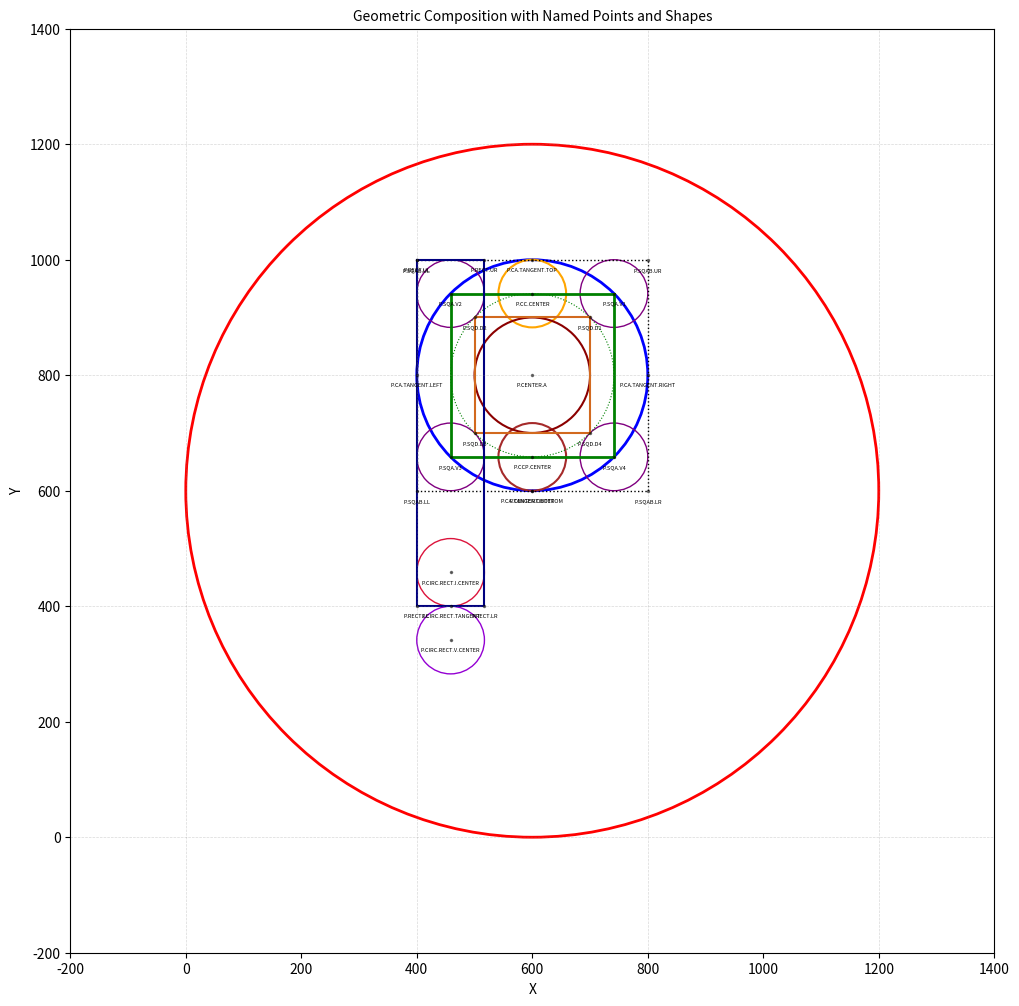

Write the Python code that produced this figure.
#!/usr/bin/env python3
"""
Complete Geometric Composition Generator with JSON Export
Creates a 1200x1200 pixel canvas with nested circles, squares, and reference elements
Outputs comprehensive JSON with all shape definitions and intersection points
Supports custom frame of reference and scaling
"""

import matplotlib.pyplot as plt
import matplotlib.patches as patches
import numpy as np
import json
import sys
from argparse import ArgumentParser


def generate_composition(scale=1.0, origin_x=0, origin_y=0):
    """
    Generate complete geometric composition with named shapes and points
    
    Args:
        scale: Scaling factor for all dimensions (default: 1.0)
        origin_x: X offset for frame of reference (default: 0)
        origin_y: Y offset for frame of reference (default: 0)
    
    Returns:
        dict: Complete composition data including shapes, points, and intersections
    """
    
    # =====================================================================
    # COMPOSITION DATA STRUCTURE
    # =====================================================================
    
    composition = {
        "metadata": {
            "canvas_width": 1200,
            "canvas_height": 1200,
            "scale": scale,
            "origin_x": origin_x,
            "origin_y": origin_y,
            "dpi": 100
        },
        "shapes": {},
        "points": {},
        "intersections": []
    }
    
    # =====================================================================
    # BASE PARAMETERS (Before scaling)
    # =====================================================================
    
    R_A = 200
    center_A_x_base, center_A_y_base = 600, 800
    side_B = 2 * R_A
    half_side = side_B / 2
    
    # Apply scaling and frame of reference
    def apply_transform(x, y):
        return (x * scale + origin_x, y * scale + origin_y)
    
    center_A_x, center_A_y = apply_transform(center_A_x_base, center_A_y_base)
    R_A_scaled = R_A * scale
    
    # =====================================================================
    # SHAPES DEFINITIONS
    # =====================================================================
    
    # Outer Circle
    outer_circle_center = apply_transform(600, 600)
    composition["shapes"]["Outer.Circle"] = {
        "type": "circle",
        "name": "Outer Circle",
        "center": {"x": outer_circle_center[0], "y": outer_circle_center[1]},
        "radius": 600 * scale,
        "color": "red",
        "linewidth": 2,
        "style": "solid"
    }
    
    # Circ.A
    composition["shapes"]["Circ.A"] = {
        "type": "circle",
        "name": "Circ.A",
        "center": {"x": center_A_x, "y": center_A_y},
        "radius": R_A_scaled,
        "color": "blue",
        "linewidth": 2,
        "style": "solid"
    }
    
    # Square.B
    square_B_left = (600 - half_side) * scale + origin_x
    square_B_right = (600 + half_side) * scale + origin_x
    square_B_bottom = (800 - half_side) * scale + origin_y
    square_B_top = (800 + half_side) * scale + origin_y
    
    composition["shapes"]["Square.B"] = {
        "type": "square",
        "name": "Square.B",
        "origin": {"x": square_B_left, "y": square_B_top},
        "width": side_B * scale,
        "height": side_B * scale,
        "vertices": {
            "upper_left": {"x": square_B_left, "y": square_B_top},
            "upper_right": {"x": square_B_right, "y": square_B_top},
            "lower_left": {"x": square_B_left, "y": square_B_bottom},
            "lower_right": {"x": square_B_right, "y": square_B_bottom}
        },
        "color": "black",
        "linewidth": 1,
        "style": "dotted"
    }
    
    # Square.A vertices (inscribed in Circ.A)
    inradius_square_A = R_A_scaled / np.sqrt(2)
    angles = np.array([45, 135, 225, 315]) * np.pi / 180
    vertices_x_base = 600 + 200 * np.cos(angles)
    vertices_y_base = 800 + 200 * np.sin(angles)
    
    vertices_x = vertices_x_base * scale + origin_x
    vertices_y = vertices_y_base * scale + origin_y
    
    composition["shapes"]["Square.A"] = {
        "type": "square",
        "name": "Square.A",
        "center": {"x": center_A_x, "y": center_A_y},
        "vertices": {
            "V1_right": {"x": float(vertices_x[0]), "y": float(vertices_y[0])},
            "V2_top_left": {"x": float(vertices_x[1]), "y": float(vertices_y[1])},
            "V3_bottom_left": {"x": float(vertices_x[2]), "y": float(vertices_y[2])},
            "V4_bottom_right": {"x": float(vertices_x[3]), "y": float(vertices_y[3])}
        },
        "color": "green",
        "linewidth": 2,
        "style": "solid"
    }
    
    # Vertex circles at Square.A vertices
    vertex_circle_radius = None
    for i, (vx, vy) in enumerate(zip(vertices_x, vertices_y)):
        dist_to_left = vx - square_B_left
        dist_to_right = square_B_right - vx
        dist_to_bottom = vy - square_B_bottom
        dist_to_top = square_B_top - vy
        radius = min(dist_to_left, dist_to_right, dist_to_bottom, dist_to_top)
        
        if i == 0:
            vertex_circle_radius = radius
            top_vertex_y = vy
        
        vertex_names = ["Circ.V1", "Circ.V2", "Circ.V3", "Circ.V4"]
        composition["shapes"][vertex_names[i]] = {
            "type": "circle",
            "name": vertex_names[i],
            "center": {"x": float(vx), "y": float(vy)},
            "radius": float(radius),
            "color": "purple",
            "linewidth": 1,
            "style": "solid"
        }
    
    # Circ.C (top)
    bottom_vertex_y = vertices_y[2]
    composition["shapes"]["Circ.C"] = {
        "type": "circle",
        "name": "Circ.C",
        "center": {"x": center_A_x, "y": float(top_vertex_y)},
        "radius": float(vertex_circle_radius),
        "color": "orange",
        "linewidth": 1.5,
        "style": "solid"
    }
    
    # Circ.C' (bottom)
    composition["shapes"]["Circ.C'"] = {
        "type": "circle",
        "name": "Circ.C'",
        "center": {"x": center_A_x, "y": float(bottom_vertex_y)},
        "radius": float(vertex_circle_radius),
        "color": "brown",
        "linewidth": 1.5,
        "style": "solid"
    }
    
    # Green dotted circle (bounds of Square.A)
    composition["shapes"]["Circ.Bounds.A"] = {
        "type": "circle",
        "name": "Circle touching Square.A bounds",
        "center": {"x": center_A_x, "y": center_A_y},
        "radius": float(inradius_square_A),
        "color": "green",
        "linewidth": 0.8,
        "style": "dotted"
    }
    
    # Square.D
    square_D_vertices = [
        (center_A_x + inradius_square_A/np.sqrt(2), center_A_y + inradius_square_A/np.sqrt(2)),
        (center_A_x - inradius_square_A/np.sqrt(2), center_A_y + inradius_square_A/np.sqrt(2)),
        (center_A_x - inradius_square_A/np.sqrt(2), center_A_y - inradius_square_A/np.sqrt(2)),
        (center_A_x + inradius_square_A/np.sqrt(2), center_A_y - inradius_square_A/np.sqrt(2))
    ]
    
    composition["shapes"]["Square.D"] = {
        "type": "square",
        "name": "Square.D",
        "center": {"x": center_A_x, "y": center_A_y},
        "vertices": {
            "D1_top_right": {"x": float(square_D_vertices[0][0]), "y": float(square_D_vertices[0][1])},
            "D2_top_left": {"x": float(square_D_vertices[1][0]), "y": float(square_D_vertices[1][1])},
            "D3_bottom_left": {"x": float(square_D_vertices[2][0]), "y": float(square_D_vertices[2][1])},
            "D4_bottom_right": {"x": float(square_D_vertices[3][0]), "y": float(square_D_vertices[3][1])}
        },
        "color": "chocolate",
        "linewidth": 1.5,
        "style": "solid"
    }
    
    # Circ.D
    inradius_square_D = inradius_square_A / np.sqrt(2)  # = R_A / 2
    composition["shapes"]["Circ.D"] = {
        "type": "circle",
        "name": "Circ.D",
        "center": {"x": center_A_x, "y": center_A_y},
        "radius": float(inradius_square_D),
        "color": "darkred",
        "linewidth": 1.5,
        "style": "solid"
    }
    
    # Rectangle
    rect_width = 2 * vertex_circle_radius
    rect_height = 3 * R_A * scale  # = 6 × inradius_square_A
    rect_origin_x = square_B_left
    rect_origin_y = square_B_top
    rect_y_position = rect_origin_y - rect_height
    
    composition["shapes"]["Rect.1"] = {
        "type": "rectangle",
        "name": "Rectangle",
        "origin": {"x": float(rect_origin_x), "y": float(rect_origin_y)},
        "width": float(rect_width),
        "height": float(rect_height),
        "vertices": {
            "upper_left": {"x": float(rect_origin_x), "y": float(rect_origin_y)},
            "upper_right": {"x": float(rect_origin_x + rect_width), "y": float(rect_origin_y)},
            "lower_left": {"x": float(rect_origin_x), "y": float(rect_y_position)},
            "lower_right": {"x": float(rect_origin_x + rect_width), "y": float(rect_y_position)}
        },
        "color": "navy",
        "linewidth": 1.5,
        "style": "solid"
    }
    
    # Vertex circle at rectangle bottom (external)
    circ_rect_center_x = rect_origin_x + rect_width / 2
    circ_rect_center_y = rect_y_position - vertex_circle_radius
    
    composition["shapes"]["Circ.Rect.V"] = {
        "type": "circle",
        "name": "Vertex circle at rectangle bottom",
        "center": {"x": float(circ_rect_center_x), "y": float(circ_rect_center_y)},
        "radius": float(vertex_circle_radius),
        "color": "darkviolet",
        "linewidth": 1,
        "style": "solid"
    }
    
    # Inscribed circle in rectangle (tangent to bottom)
    circ_inscribed_rect_center_y = rect_y_position + vertex_circle_radius
    
    composition["shapes"]["Circ.Rect.I"] = {
        "type": "circle",
        "name": "Inscribed circle in rectangle",
        "center": {"x": float(circ_rect_center_x), "y": float(circ_inscribed_rect_center_y)},
        "radius": float(vertex_circle_radius),
        "color": "crimson",
        "linewidth": 1,
        "style": "solid"
    }
    
    # =====================================================================
    # NAMED POINTS (Tangent and intersection points)
    # =====================================================================
    
    points = {
        # Centers
        "P.CENTER.A": {"x": center_A_x, "y": center_A_y, "description": "Circ.A center"},
        "P.CENTER.OUTER": {"x": outer_circle_center[0], "y": outer_circle_center[1], "description": "Outer Circle center"},
        
        # Square.B corners (also Circ.A tangent points)
        "P.SQAB.UL": {"x": square_B_left, "y": square_B_top, "description": "Square.B upper left"},
        "P.SQAB.UR": {"x": square_B_right, "y": square_B_top, "description": "Square.B upper right"},
        "P.SQAB.LL": {"x": square_B_left, "y": square_B_bottom, "description": "Square.B lower left"},
        "P.SQAB.LR": {"x": square_B_right, "y": square_B_bottom, "description": "Square.B lower right"},
        
        # Circ.A tangent points with Square.B
        "P.CA.TANGENT.BOTTOM": {"x": center_A_x, "y": square_B_bottom, "description": "Circ.A tangent Square.B bottom"},
        "P.CA.TANGENT.TOP": {"x": center_A_x, "y": square_B_top, "description": "Circ.A tangent Square.B top"},
        "P.CA.TANGENT.LEFT": {"x": square_B_left, "y": center_A_y, "description": "Circ.A tangent Square.B left"},
        "P.CA.TANGENT.RIGHT": {"x": square_B_right, "y": center_A_y, "description": "Circ.A tangent Square.B right"},
        
        # Square.A vertices (Circ.A intersections)
        "P.SQA.V1": {"x": float(vertices_x[0]), "y": float(vertices_y[0]), "description": "Square.A vertex 1 (right)"},
        "P.SQA.V2": {"x": float(vertices_x[1]), "y": float(vertices_y[1]), "description": "Square.A vertex 2 (top-left)"},
        "P.SQA.V3": {"x": float(vertices_x[2]), "y": float(vertices_y[2]), "description": "Square.A vertex 3 (bottom-left)"},
        "P.SQA.V4": {"x": float(vertices_x[3]), "y": float(vertices_y[3]), "description": "Square.A vertex 4 (bottom-right)"},
        
        # Circ.C tangent point
        "P.CC.CENTER": {"x": center_A_x, "y": float(top_vertex_y), "description": "Circ.C center"},
        
        # Circ.C' tangent point
        "P.CCP.CENTER": {"x": center_A_x, "y": float(bottom_vertex_y), "description": "Circ.C' center"},
        
        # Square.D vertices
        "P.SQD.D1": {"x": float(square_D_vertices[0][0]), "y": float(square_D_vertices[0][1]), "description": "Square.D vertex D1"},
        "P.SQD.D2": {"x": float(square_D_vertices[1][0]), "y": float(square_D_vertices[1][1]), "description": "Square.D vertex D2"},
        "P.SQD.D3": {"x": float(square_D_vertices[2][0]), "y": float(square_D_vertices[2][1]), "description": "Square.D vertex D3"},
        "P.SQD.D4": {"x": float(square_D_vertices[3][0]), "y": float(square_D_vertices[3][1]), "description": "Square.D vertex D4"},
        
        # Rectangle corners
        "P.RECT.UL": {"x": float(rect_origin_x), "y": float(rect_origin_y), "description": "Rectangle upper left"},
        "P.RECT.UR": {"x": float(rect_origin_x + rect_width), "y": float(rect_origin_y), "description": "Rectangle upper right"},
        "P.RECT.LL": {"x": float(rect_origin_x), "y": float(rect_y_position), "description": "Rectangle lower left"},
        "P.RECT.LR": {"x": float(rect_origin_x + rect_width), "y": float(rect_y_position), "description": "Rectangle lower right"},
        
        # Rectangle circles tangent points
        "P.CIRC.RECT.V.CENTER": {"x": float(circ_rect_center_x), "y": float(circ_rect_center_y), "description": "Vertex circle at rectangle bottom center"},
        "P.CIRC.RECT.I.CENTER": {"x": float(circ_rect_center_x), "y": float(circ_inscribed_rect_center_y), "description": "Inscribed circle in rectangle center"},
        "P.CIRC.RECT.TANGENT": {"x": float(circ_rect_center_x), "y": float(rect_y_position), "description": "Both rectangle circles tangent point"},
    }
    
    composition["points"] = points
    
    # =====================================================================
    # INTERSECTION RECORDS
    # =====================================================================
    
    intersections = [
        {"name": "Circ.A ∩ Square.A", "point": "P.SQA.V1", "shapes": ["Circ.A", "Square.A"]},
        {"name": "Circ.A ∩ Square.A", "point": "P.SQA.V2", "shapes": ["Circ.A", "Square.A"]},
        {"name": "Circ.A ∩ Square.A", "point": "P.SQA.V3", "shapes": ["Circ.A", "Square.A"]},
        {"name": "Circ.A ∩ Square.A", "point": "P.SQA.V4", "shapes": ["Circ.A", "Square.A"]},
        
        {"name": "Circ.A tangent Square.B", "point": "P.CA.TANGENT.BOTTOM", "shapes": ["Circ.A", "Square.B"]},
        {"name": "Circ.A tangent Square.B", "point": "P.CA.TANGENT.TOP", "shapes": ["Circ.A", "Square.B"]},
        {"name": "Circ.A tangent Square.B", "point": "P.CA.TANGENT.LEFT", "shapes": ["Circ.A", "Square.B"]},
        {"name": "Circ.A tangent Square.B", "point": "P.CA.TANGENT.RIGHT", "shapes": ["Circ.A", "Square.B"]},
        
        {"name": "Circ.Rect.V tangent Rect.1", "point": "P.CIRC.RECT.TANGENT", "shapes": ["Circ.Rect.V", "Rect.1"]},
        {"name": "Circ.Rect.I tangent Rect.1", "point": "P.CIRC.RECT.TANGENT", "shapes": ["Circ.Rect.I", "Rect.1"]},
    ]
    
    composition["intersections"] = intersections
    
    return composition


def create_figure(composition, output_file="geometric_composition.png"):
    """Create and save matplotlib figure from composition data"""
    
    scale = composition["metadata"]["scale"]
    origin_x = composition["metadata"]["origin_x"]
    origin_y = composition["metadata"]["origin_y"]
    
    # Create figure
    dpi = 100
    fig_size = 1200 / dpi
    fig, ax = plt.subplots(figsize=(fig_size, fig_size), dpi=dpi)
    
    ax.set_xlim(-200, 1400)
    ax.set_ylim(-200, 1400)
    ax.set_aspect('equal')
    
    # Draw shapes from composition
    for shape_id, shape in composition["shapes"].items():
        if shape["type"] == "circle":
            circle = patches.Circle(
                (shape["center"]["x"], shape["center"]["y"]),
                shape["radius"],
                linewidth=shape["linewidth"],
                edgecolor=shape["color"],
                facecolor='none',
                linestyle=shape["style"]
            )
            ax.add_patch(circle)
        
        elif shape["type"] == "square":
            verts = shape.get("vertices", {})
            if "upper_left" in verts:
                ul, ur = verts["upper_left"], verts["upper_right"]
                ll, lr = verts["lower_left"], verts["lower_right"]
                sq_x = [ul["x"], ur["x"], lr["x"], ll["x"], ul["x"]]
                sq_y = [ul["y"], ur["y"], lr["y"], ll["y"], ul["y"]]
            elif "V1_right" in verts:
                vs = [verts["V1_right"], verts["V2_top_left"],
                      verts["V3_bottom_left"], verts["V4_bottom_right"]]
                sq_x = [v["x"] for v in vs] + [vs[0]["x"]]
                sq_y = [v["y"] for v in vs] + [vs[0]["y"]]
            elif "D1_top_right" in verts:
                vs = [verts["D1_top_right"], verts["D2_top_left"],
                      verts["D3_bottom_left"], verts["D4_bottom_right"]]
                sq_x = [v["x"] for v in vs] + [vs[0]["x"]]
                sq_y = [v["y"] for v in vs] + [vs[0]["y"]]
            else:
                continue
            ax.plot(sq_x, sq_y, color=shape["color"], linewidth=shape["linewidth"], linestyle=shape["style"])
        
        elif shape["type"] == "rectangle":
            ul = shape["vertices"]["upper_left"]
            ur = shape["vertices"]["upper_right"]
            ll = shape["vertices"]["lower_left"]
            lr = shape["vertices"]["lower_right"]
            
            rect_x = [ul["x"], ur["x"], lr["x"], ll["x"], ul["x"]]
            rect_y = [ul["y"], ur["y"], lr["y"], ll["y"], ul["y"]]
            ax.plot(rect_x, rect_y, color=shape["color"], linewidth=shape["linewidth"], linestyle=shape["style"])
    
    # Mark all named points
    for point_id, point in composition["points"].items():
        ax.plot(point["x"], point["y"], 'k.', markersize=3, alpha=0.5)
        ax.text(point["x"], point["y"]-20, point_id, fontsize=4, ha='center', fontweight='light')
    
    # Grid
    for x in np.arange(0, 1201, 400):
        ax.axvline(x=x, color='gray', linewidth=0.5, alpha=0.3, linestyle='--')
    for y in np.arange(0, 1201, 400):
        ax.axhline(y=y, color='gray', linewidth=0.5, alpha=0.3, linestyle='--')
    
    ax.set_title('Geometric Composition with Named Points and Shapes', fontsize=10)
    ax.set_xlabel('X')
    ax.set_ylabel('Y')
    
    plt.savefig(output_file, dpi=dpi, bbox_inches='tight', facecolor='white')
    print(f"Figure saved to {output_file}")
    plt.close()


def main():
    # Parse command line arguments
    parser = ArgumentParser(description='Generate geometric composition with JSON export')
    parser.add_argument('--scale', type=float, default=1.0, help='Scale factor (default: 1.0)')
    parser.add_argument('--origin-x', type=float, default=0, help='X offset for frame of reference (default: 0)')
    parser.add_argument('--origin-y', type=float, default=0, help='Y offset for frame of reference (default: 0)')
    parser.add_argument('--output-json', type=str, default='composition.json', help='JSON output file')
    parser.add_argument('--output-png', type=str, default='geometric_composition.png', help='PNG output file')
    parser.add_argument('--no-figure', action='store_true', help='Skip figure generation')
    
    args = parser.parse_args()
    
    # Generate composition
    print(f"Generating composition with scale={args.scale}, origin=({args.origin_x}, {args.origin_y})")
    composition = generate_composition(scale=args.scale, origin_x=args.origin_x, origin_y=args.origin_y)
    
    # Save JSON
    with open(args.output_json, 'w') as f:
        json.dump(composition, f, indent=2)
    print(f"Composition saved to {args.output_json}")
    
    # Create figure
    if not args.no_figure:
        create_figure(composition, args.output_png)
    
    # Print summary
    print(f"\n=== COMPOSITION SUMMARY ===")
    print(f"Shapes: {len(composition['shapes'])}")
    print(f"Named points: {len(composition['points'])}")
    print(f"Intersections: {len(composition['intersections'])}")
    
    # Print all points
    print(f"\n=== ALL NAMED POINTS ===")
    for point_id, point in composition["points"].items():
        print(f"{point_id}: ({point['x']:.2f}, {point['y']:.2f}) - {point['description']}")
    
    # Print all intersections
    print(f"\n=== INTERSECTIONS ===")
    for intersection in composition["intersections"]:
        print(f"{intersection['name']} at {intersection['point']}: {', '.join(intersection['shapes'])}")


def generate_p_derivation_report(output_file="p_derivation_report.md"):
    """
    Generate a full report showing how the P logo is derived
    from the geometric composition via the √2 chain.
    """
    import numpy as np

    # ── Free parameter ────────────────────────────────────────
    R_GREEN = 1.2303
    R_BLUE = R_GREEN / np.sqrt(2)
    R_GOLD = R_GREEN * np.sqrt(2)
    R_VERTEX = R_GOLD - R_GREEN
    CX, CY = 0.3504, 0.8694

    # ── Composition scale for P mapping ──────────────────────────
    scale = R_BLUE / 100.0

    # ── Rectangle ─────────────────────────────────────────────
    RECT_W = 2 * R_VERTEX
    RECT_H = 6 * R_BLUE  # = 3 * R_GOLD
    RECT_TOP = CY + R_GOLD
    RECT_BOT = RECT_TOP - RECT_H
    RECT_LEFT = CX - R_GOLD
    RECT_RIGHT = RECT_LEFT + RECT_W
    NIB_CX = CX - R_GREEN
    NIB_CIRC_CY = RECT_BOT + R_VERTEX
    NIB_TIP_Y = RECT_BOT - R_VERTEX

    # ── Node derivation table ─────────────────────────────────
    _g45 = R_GREEN / np.sqrt(2)
    _n21_angle = np.arctan2(R_GOLD, 0.77 - CX)
    node_defs = [
        (0,  CX-R_GOLD, CY+R_GOLD, "P.SQAB.UL", "Square.B upper-left corner", "SC.x − R_GOLD, SC.y + R_GOLD"),
        (1,  CX, CY+R_GOLD, "P.CENTER.A / P.SQAB top", "Center x, Square.B top edge", "SC.x, SC.y + R_GOLD"),
        (2,  CX+_g45, CY+_g45, "P.SQD.D1", "Square.D vertex at 45°", "SC.x + R_GREEN/√2, SC.y + R_GREEN/√2"),
        (3,  CX, CY-R_BLUE, "Circ.D tangent", "Circ.D tangent bottom", "SC.x, SC.y − R_BLUE"),
        (4,  CX-R_GREEN, CY+R_GREEN, "P.SQA.V2", "Square.A left x, Circ.Bounds.A top y", "SC.x − R_GREEN, SC.y + R_GREEN"),
        (5,  CX, CY+R_BLUE, "Circ.D tangent", "Circ.D tangent top", "SC.x, SC.y + R_BLUE"),
        (6,  CX+R_BLUE, CY, "Circ.D tangent", "Circ.D tangent right", "SC.x + R_BLUE, SC.y"),
        (7,  CX-R_GOLD, CY-R_BLUE, "P.SQAB left / Circ.D", "Square.B left x, Circ.D bottom y", "SC.x − R_GOLD, SC.y − R_BLUE"),
        (8,  RECT_RIGHT, CY-R_BLUE, "P.RECT.UR", "Rect.1 right x, Circ.D bottom y", "RECT_RIGHT, SC.y − R_BLUE"),
        (9,  CX-R_GREEN, CY-R_GREEN, "P.SQA.V3", "Square.A left x, Circ.Bounds.A bottom y", "SC.x − R_GREEN, SC.y − R_GREEN"),
        (10, RECT_RIGHT, CY-R_GOLD, "P.RECT.LR", "Rect.1 right x, Square.B bottom y", "RECT_RIGHT, SC.y − R_GOLD"),
        (11, CX-R_GOLD, CY-R_GOLD, "P.SQAB.LL", "Square.B lower-left corner", "SC.x − R_GOLD, SC.y − R_GOLD"),
        (12, NIB_CX, NIB_CIRC_CY+R_VERTEX, "Circ.Rect.I top", "Inscribed nib circle top", "NIB_CX, RECT_BOT + 2×R_VERTEX"),
        (13, NIB_CX, NIB_CIRC_CY, "P.CIRC.RECT.I.CENTER", "Inscribed nib circle center", "NIB_CX, RECT_BOT + R_VERTEX"),
        (14, NIB_CX, NIB_TIP_Y, "P.CIRC.RECT.V.CENTER", "External vertex circle center (nib tip)", "NIB_CX, RECT_BOT − R_VERTEX"),
        (15, RECT_RIGHT, CY+R_BLUE, "P.RECT.UR", "Rect.1 right x, Circ.D top y", "RECT_RIGHT, SC.y + R_BLUE"),
        (16, RECT_RIGHT, CY-R_GOLD, "P.RECT.LR", "Rect.1 right x, Circ.A bottom y", "RECT_RIGHT, SC.y − R_GOLD"),
        (17, CX, CY-R_GOLD, "P.CA.TANGENT.BOTTOM", "Circ.A tangent bottom", "SC.x, SC.y − R_GOLD"),
        (18, CX, CY-R_GREEN, "Circ.Bounds.A tangent", "Circ.Bounds.A tangent bottom", "SC.x, SC.y − R_GREEN"),
        (19, CX, CY+R_GREEN, "Circ.Bounds.A tangent", "Circ.Bounds.A tangent top", "SC.x, SC.y + R_GREEN"),
        (20, CX+R_GOLD, CY, "P.CA.TANGENT.RIGHT", "Circ.A tangent right", "SC.x + R_GOLD, SC.y"),
        (21, CX+R_GOLD*np.cos(_n21_angle), CY+R_GOLD*np.sin(_n21_angle), "On Circ.A", "On Gold circle at ~76.4°", f"SC + R_GOLD × (cos {np.degrees(_n21_angle):.1f}°, sin {np.degrees(_n21_angle):.1f}°)"),
        (22, CX+_g45, CY-_g45, "P.SQD.D4", "Square.D vertex at 315°", "SC.x + R_GREEN/√2, SC.y − R_GREEN/√2"),
    ]

    lines = []
    def w(s=""): lines.append(s)

    w("# Geometric Derivation of the Letter P")
    w()
    w("> Every coordinate derived from a single free parameter via the √2 chain")
    w("> and the geometric composition (geometric_composition_final.py).")
    w()
    w("## 1. Free Parameters")
    w()
    w(f"| Parameter | Value | Description |")
    w(f"|-----------|-------|-------------|")
    w(f"| **SC** | ({CX}, {CY}) | Shared center of all three concentric circles |")
    w(f"| **R_GREEN** | {R_GREEN} | Radius of the primary circle (Circ.Bounds.A) |")
    w()
    w("These are the **only two free inputs**. Everything else is computed.")
    w()

    w("## 2. The √2 Chain")
    w()
    w("Three concentric circles, each related by √2:")
    w()
    w("```")
    w(f"  R_BLUE  = R_GREEN / √2  = {R_GREEN} / {np.sqrt(2):.4f} = {R_BLUE:.4f}")
    w(f"  R_GREEN = (free param)   = {R_GREEN}")
    w(f"  R_GOLD  = R_GREEN × √2  = {R_GREEN} × {np.sqrt(2):.4f} = {R_GOLD:.4f}")
    w("```")
    w()
    w("### Composition Mapping")
    w()
    w("| Composition Shape | Radius | P Logo Circle | P Radius |")
    w("|-------------------|--------|---------------|----------|")
    w(f"| Circ.D (R=100) | 100 | Blue (inner) | {R_BLUE:.4f} |")
    w(f"| Circ.Bounds.A (R=100√2) | {100*np.sqrt(2):.2f} | Green (mid) | {R_GREEN:.4f} |")
    w(f"| Circ.A (R=200) | 200 | Gold (outer) | {R_GOLD:.4f} |")
    w()
    w(f"Scale factor: R_BLUE / 100 = **{scale:.6f}**")
    w()

    w("## 3. Derived Constants")
    w()
    w(f"| Constant | Formula | Value |")
    w(f"|----------|---------|-------|")
    w(f"| R_VERTEX | R_GOLD − R_GREEN = R_GREEN(√2−1) | {R_VERTEX:.4f} |")
    w(f"| Rect.1 width | 2 × R_VERTEX | {RECT_W:.4f} |")
    w(f"| Rect.1 height | 6 × R_BLUE = 3 × R_GOLD | {RECT_H:.4f} |")
    w(f"| Rect.1 top | SC.y + R_GOLD | {RECT_TOP:.4f} |")
    w(f"| Rect.1 bottom | Rect.1 top − Rect.1 height | {RECT_BOT:.4f} |")
    w(f"| Rect.1 left | SC.x − R_GOLD | {RECT_LEFT:.4f} |")
    w(f"| Rect.1 right | Rect.1 left + Rect.1 width | {RECT_RIGHT:.4f} |")
    w(f"| Nib center x | SC.x − R_GREEN | {NIB_CX:.4f} |")
    w(f"| Circ.Rect.I center y | Rect.1 bottom + R_VERTEX | {NIB_CIRC_CY:.4f} |")
    w(f"| Circ.Rect.V center y (nib tip) | Rect.1 bottom − R_VERTEX | {NIB_TIP_Y:.4f} |")
    w()

    w("## 4. Geometric Shapes")
    w()
    w("### 4.1 Concentric Circles (from SC)")
    w()
    w(f"| Circle | Role | Center | Radius |")
    w(f"|--------|------|--------|--------|")
    w(f"| Blue (Circ.D) | Inner bowl | ({CX}, {CY}) | {R_BLUE:.4f} |")
    w(f"| Green (Circ.Bounds.A) | Primary circle | ({CX}, {CY}) | {R_GREEN:.4f} |")
    w(f"| Gold (Circ.A) | Outer bowl | ({CX}, {CY}) | {R_GOLD:.4f} |")
    w()

    w("### 4.2 Squares")
    w()
    w(f"**Square.B** — circumscribed around Gold (Circ.A):")
    w(f"  - Bounds: x=[{CX-R_GOLD:.4f}, {CX+R_GOLD:.4f}], y=[{CY-R_GOLD:.4f}, {CY+R_GOLD:.4f}]")
    w()
    w(f"**Square.A** — inscribed in Gold (Circ.A), 45° rotated:")
    w(f"  - Side length = R_GOLD × √2 = {R_GOLD * np.sqrt(2):.4f}")
    w(f"  - Sides at SC ± R_GREEN = ±{R_GREEN:.4f}")
    w()
    w(f"**Square.D** — inscribed in Green (Circ.Bounds.A), 45° rotated:")
    w(f"  - Sides at SC ± R_BLUE = ±{R_BLUE:.4f}")
    w()

    w("### 4.3 Rectangle (Rect.1) — P Pole/Stem")
    w()
    w(f"  - Origin: Square.B upper-left ({RECT_LEFT:.4f}, {RECT_TOP:.4f})")
    w(f"  - Width: 2 × R_VERTEX = {RECT_W:.4f}")
    w(f"  - Height: 6 × R_BLUE = {RECT_H:.4f}")
    w()

    w("### 4.4 Arcs")
    w()
    w(f"| Arc | Radius | Start | End | Sweep | Derived from |")
    w(f"|-----|--------|-------|-----|-------|--------------|")
    w(f"| Green | {R_GREEN:.4f} | −90° | +90° | π (semicircle) | N18 → N19 (tangent to tangent) |")
    w(f"| Blue | {R_BLUE:.4f} | −90° | +90° | π (semicircle) | N3 → N5 (tangent to tangent) |")
    w(f"| Gold | {R_GOLD:.4f} | −90° | +76.4° | {np.degrees(_n21_angle) + 90:.1f}° | N17 → N21 (tangent to Gold circle) |")
    w()

    w("## 5. Node Derivation (22 nodes)")
    w()
    w("Every node's (x, y) is a function of SC and the √2 chain radii:")
    w()
    w(f"| Node | X | Y | Composition Point | Formula |")
    w(f"|------|---|---|-------------------|---------|")
    for idx, x, y, point, desc, formula in node_defs:
        w(f"| N{idx} | {x:.4f} | {y:.4f} | {point} | `{formula}` |")
    w()

    w("### Node Provenance Summary")
    w()
    w(f"| Source | Count | Nodes |")
    w(f"|--------|-------|-------|")
    w(f"| Blue (Circ.D) tangent points | 3 | N3, N5, N6 |")
    w(f"| Green (Circ.Bounds.A) tangent points | 2 | N18, N19 |")
    w(f"| Gold (Circ.A) tangent points | 2 | N17, N20 |")
    w(f"| Square.D vertices (Green IS 45°) | 2 | N2, N22 |")
    w(f"| Square.B corners | 3 | N0, N7/N11 |")
    w(f"| Square.A left × tangent y | 2 | N4, N9 |")
    w(f"| Rect.1 right × tangent y | 4 | N8, N10, N15, N16 |")
    w(f"| Circ.Rect.I / Circ.Rect.V | 3 | N12, N13, N14 |")
    w(f"| On Circ.A (Gold circle) | 2 | N1, N21 |")
    w()

    w("## 6. Graph Edges (37)")
    w()
    w("```")
    edges = [
        (0,1), (7,0), (11,7), (7,8), (3,8), (16,10),
        (7,9), (8,9), (9,10), (9,11), (10,11),
        (10,12), (11,12), (12,13), (13,14),
        (4,9), (4,19), (0,4), (15,4), (15,5), (15,7), (15,8),
        (1,19),
        (2,5), (2,6), (2,20), (19,5),
        (18,9), (17,16), (20,22), (22,17), (6,20), (6,22),
        (1,21), (2,21), (21,19),
        (22,3),
    ]
    for a, b in edges:
        w(f"  N{a:2d} → N{b:2d}")
    w("```")
    w()

    w("## 7. Tangent Angle Verification")
    w()
    w("All edges at arc endpoints meet the arc at 0° (tangent) or 90° (radial):")
    w()
    w(f"| Arc Endpoint | Edge | Angle to Radius | Status |")
    w(f"|--------------|------|-----------------|--------|")
    tangent_checks = [
        ("Green N18", "→ N9", "90.0°", "✓ tangent"),
        ("Green N19", "→ N4", "90.0°", "✓ tangent"),
        ("Green N19", "→ N5", "0.0°", "✓ radial"),
        ("Blue N3", "→ N8", "90.0°", "✓ tangent"),
        ("Blue N5", "→ N15", "90.0°", "✓ tangent"),
        ("Blue N5", "→ N2", "90.0°", "✓ tangent"),
        ("Blue N5", "→ N19", "0.0°", "✓ radial"),
        ("Blue N6", "→ N2", "90.0°", "✓ tangent"),
        ("Blue N6", "→ N20", "0.0°", "✓ radial"),
        ("Blue N6", "→ N22", "90.0°", "✓ tangent"),
        ("Gold N17", "→ N16", "90.0°", "✓ tangent"),
        ("Gold N20", "→ N6", "0.0°", "✓ radial"),
    ]
    for ep, edge, angle, status in tangent_checks:
        w(f"| {ep} | {edge} | {angle} | {status} |")
    w()

    w("## 8. Identity")
    w()
    w("```")
    w(f"  R_BLUE : R_GREEN : R_GOLD  =  1 : √2 : 2")
    w(f"  {R_BLUE:.4f} : {R_GREEN:.4f} : {R_GOLD:.4f}")
    w(f"  Ratio check: {R_GREEN/R_BLUE:.4f} : {R_GOLD/R_GREEN:.4f}  (both ≈ √2 = {np.sqrt(2):.4f})")
    w("```")
    w()
    w("The entire P letterform is a geometric construction from a single radius")
    w("and its √2 progressions, mapped through the same inscribed/circumscribed")
    w("relationships defined in `geometric_composition_final.py`.")

    report = "\n".join(lines)
    with open(output_file, "w") as f:
        f.write(report)
    print(f"Derivation report → {output_file} ({len(lines)} lines)")
    return report


if __name__ == '__main__':
    main()
    generate_p_derivation_report()
